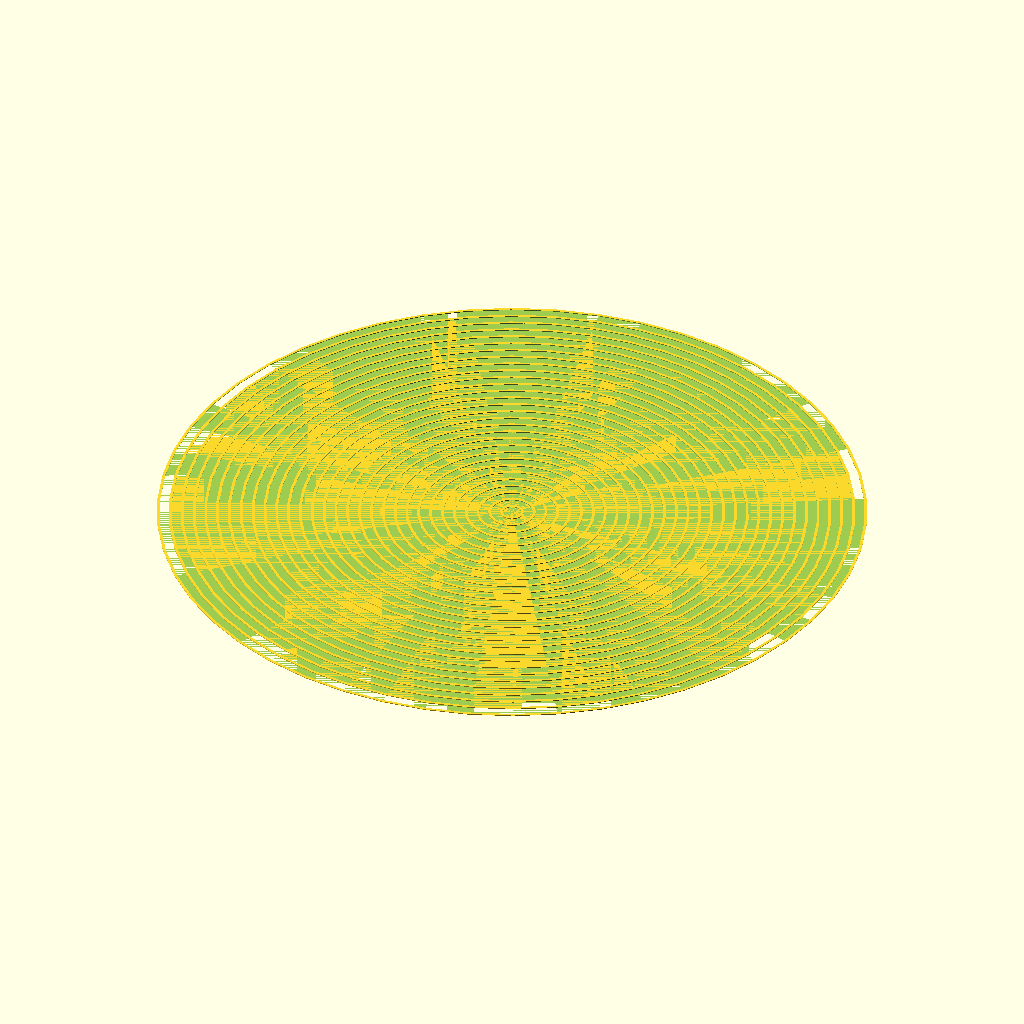
Cell 1 — every parameter at its default value.
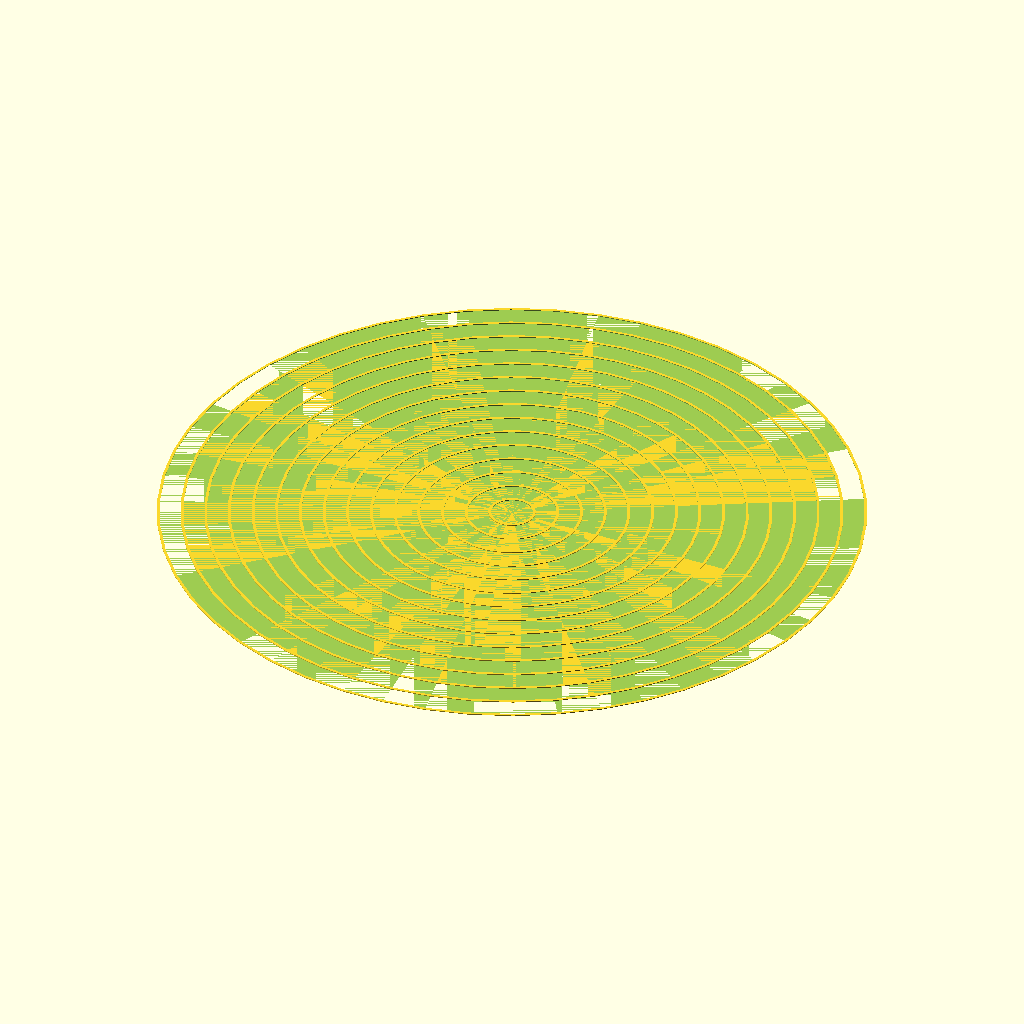
Cell 2 — spacing set to 10, the other parameters unchanged.
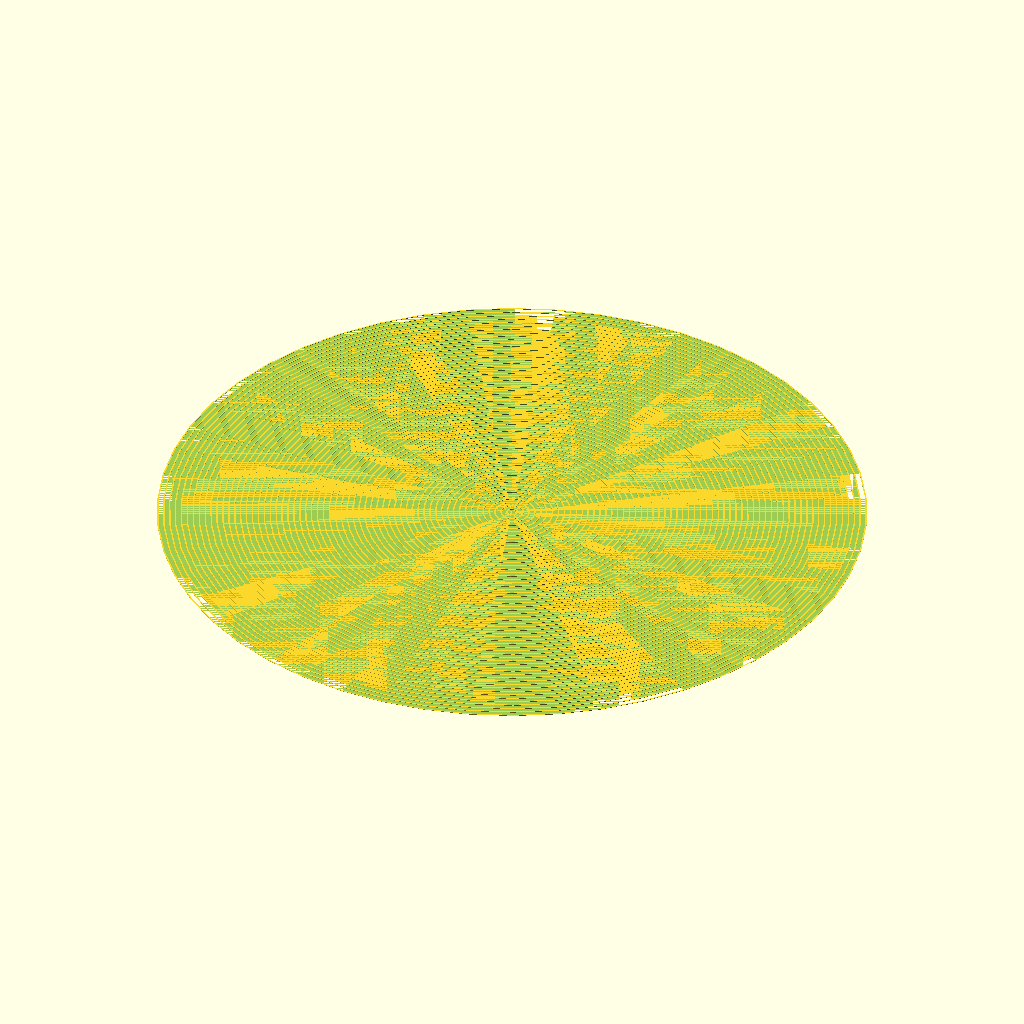
Cell 3: radius = 300 (everything else at default).
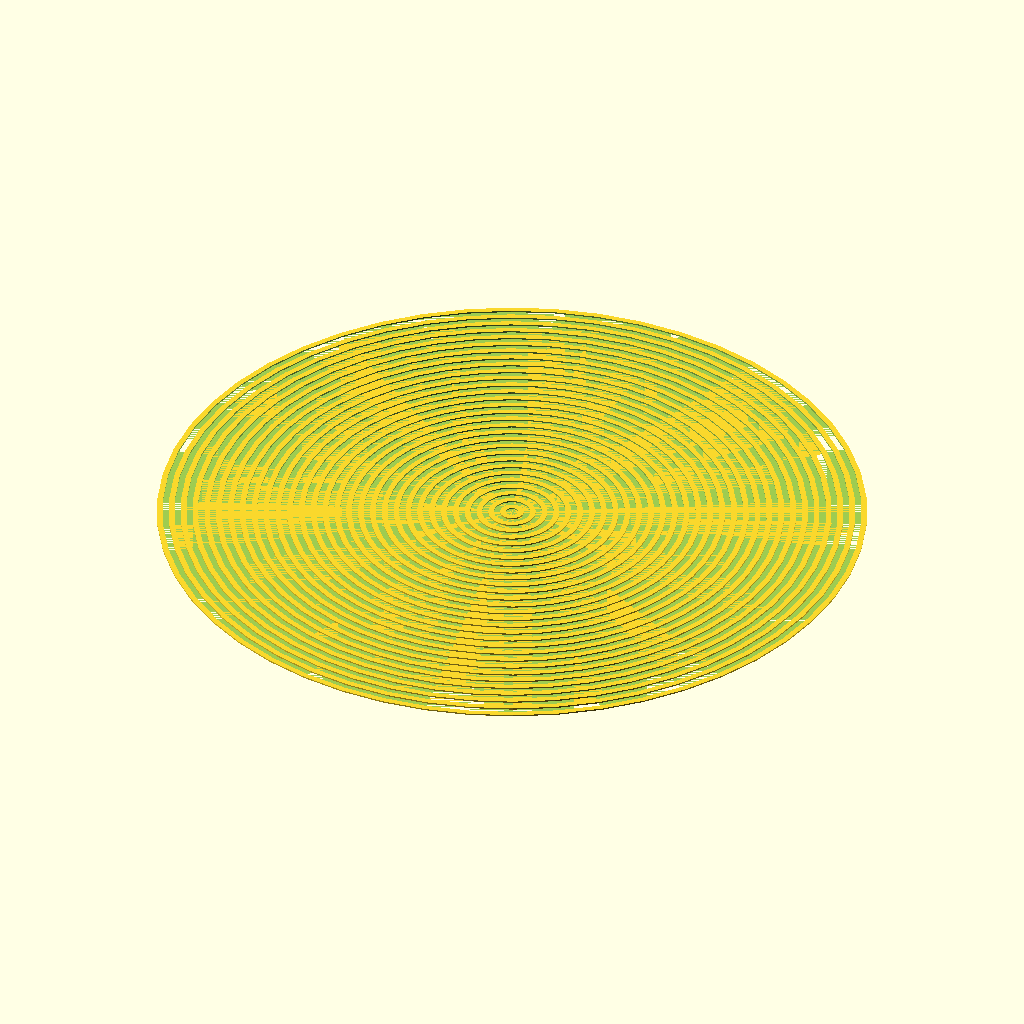
Cell 4 — nozzle set to 0.8, the other parameters unchanged.
All cells are drawn from the same view direction (rotation 55°, 0°, 25°, orthographic, colour scheme Cornfield), but the view is re-fitted for each cell, so position and scale can differ between cells as well as the parameter.
OpenSCAD source file inputs/thingiverse/thing-2995002/files/calibration.scad:
// Distance between lines
spacing=5;

// Printable radius
radius=150;

// Nozzle diameter
nozzle=0.4;

// $fn
$fn=50;


for (r = [0:spacing:radius]) {
    difference() {
        cylinder(r=r, h=nozzle*.75);
        cylinder(r=r-nozzle*3, h=100);
    }
}
Customizer parameters (derived from the source; name, type, default, range or options):
spacing: number, default 5
radius: number, default 150
nozzle: number, default 0.4
